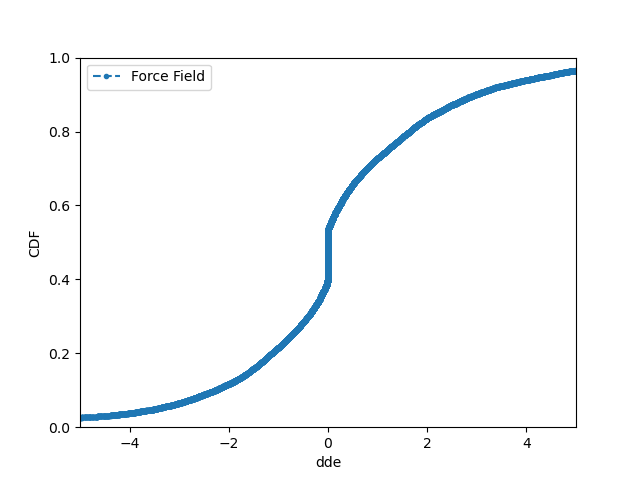

Values plotted in this chart, from the file beside it:
, difference
3077013, 0.087
3077014, 0.0
3077015, 1.68
3077016, 1.55
3077773, 0.198
3077774, 0.1436
3077775, -0.1107
3077776, 0.3707
3077777, -0.001406
3077778, 0.0
3077779, -0.03904
3077780, -0.03475
3077781, -0.9274
3086670, 0.2636
3086672, 0.2415
3086674, 0.0
3086676, 0.3579
3086677, -1.126
3086679, 0.1928
3086681, -0.1704
3086684, -1.127
3086685, -1.127
3069424, 0.3221
3069425, -1.174
3069426, 1.1
3078577, 4.597
3078578, 4.596
3078579, 3.163
3078580, -0.726
3078581, 0.1392
3078582, 6.905
3078583, 6.905
3078584, 7.49
3078585, 0.1386
3078586, 0.1385
3078587, 4.595
3078588, 1.203
3078589, 0.1392
3078590, 0.1392
3078591, 5.103
3078592, 5.102
3078593, 0.6374
3083031, 1.151
3083032, 3.424
3083033, 3.424
3083034, 4.0117242861015256e-11
3083035, 1.645
3083036, 1.645
3083037, 6.052
3083038, -0.0001147
3083039, 6.052
3083040, -0.0002124
3083041, 4.869
3086686, 3.043
3086687, 3.043
3086688, -0.2352
3086690, -0.6416
3086692, 3.47
3086693, 3.47
3086694, 3.47
... 23,500 more rows
